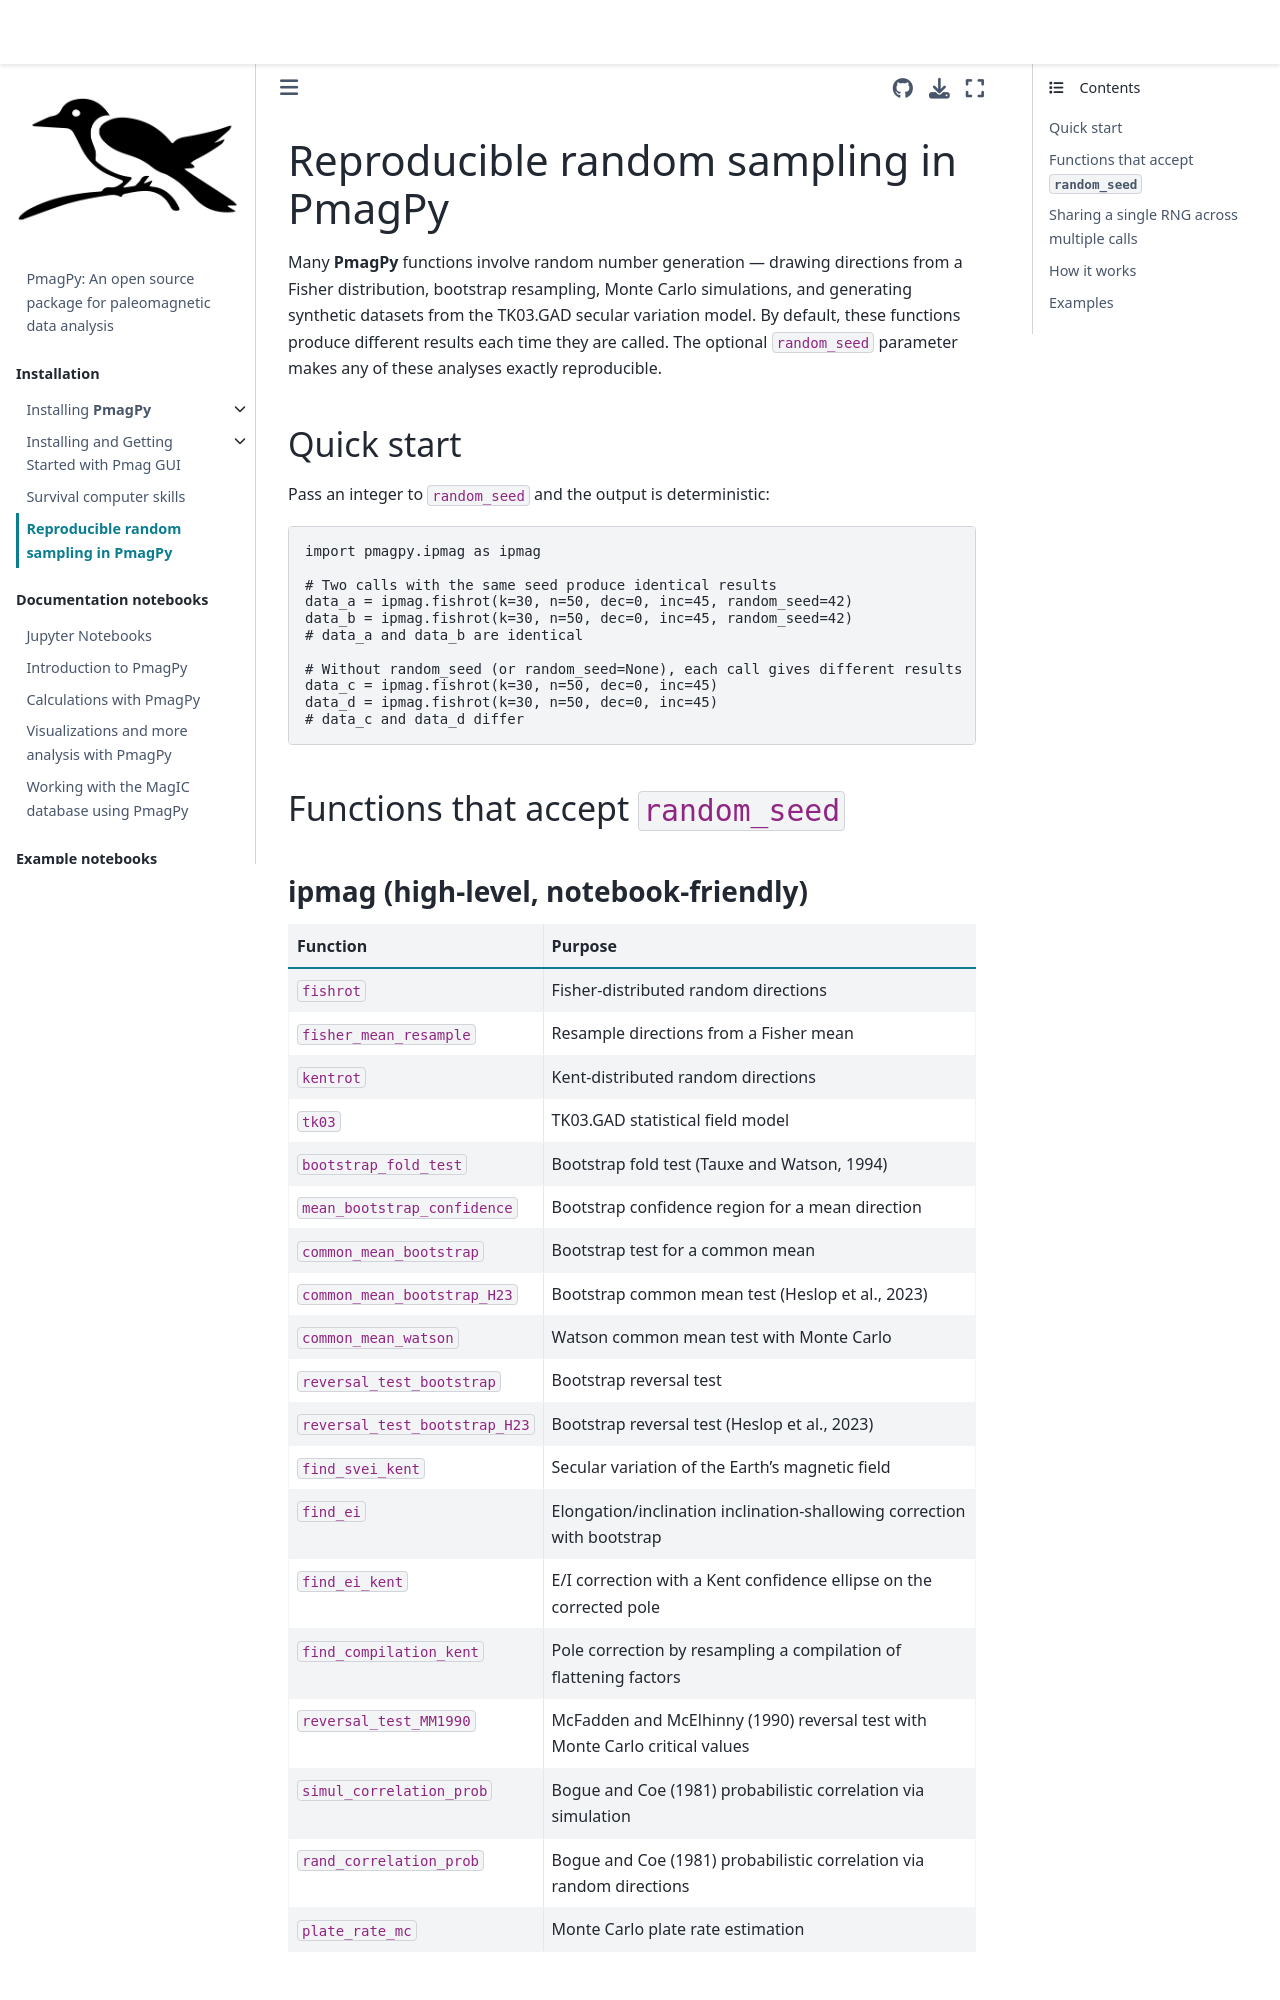

repository: PmagPy/PmagPy-docs · page: resources/reproducible_random_sampling.html · generator: jekyll

# Reproducible random sampling in PmagPy

Many **PmagPy** functions involve random number generation — drawing directions from a Fisher distribution, bootstrap resampling, Monte Carlo simulations, and generating synthetic datasets from the TK03.GAD secular variation model. By default, these functions produce different results each time they are called. The optional `random_seed` parameter makes any of these analyses exactly reproducible.

## Quick start

Pass an integer to `random_seed` and the output is deterministic:

```python
import pmagpy.ipmag as ipmag

# Two calls with the same seed produce identical results
data_a = ipmag.fishrot(k=30, n=50, dec=0, inc=45, random_seed=42)
data_b = ipmag.fishrot(k=30, n=50, dec=0, inc=45, random_seed=42)
# data_a and data_b are identical

# Without random_seed (or random_seed=None), each call gives different results
data_c = ipmag.fishrot(k=30, n=50, dec=0, inc=45)
data_d = ipmag.fishrot(k=30, n=50, dec=0, inc=45)
# data_c and data_d differ
```

## Functions that accept `random_seed`
